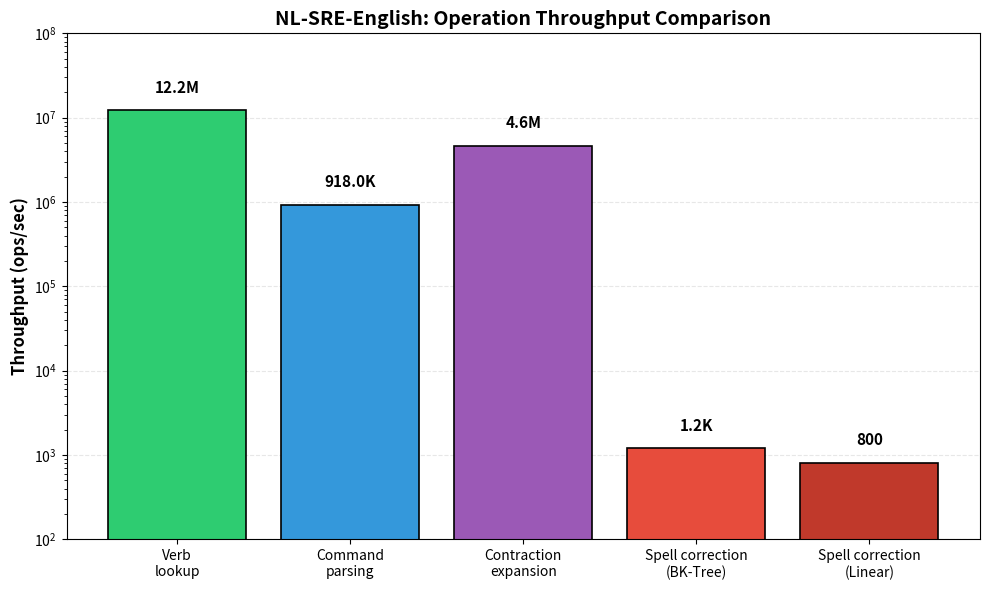
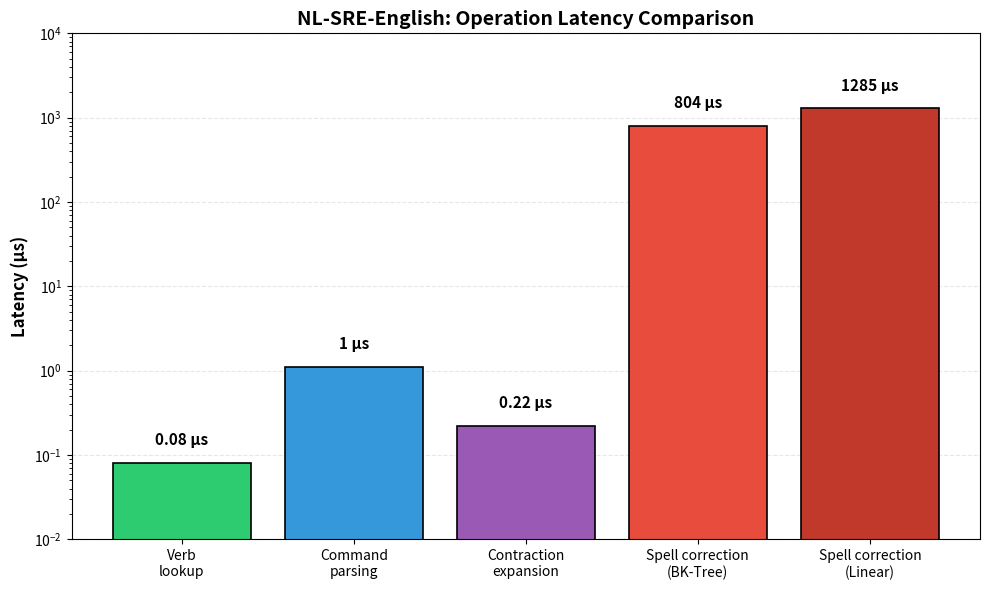
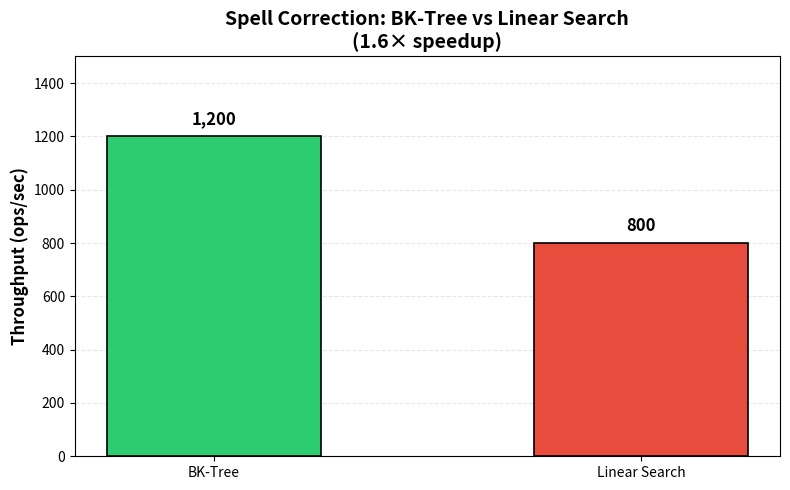

Here is the Python script that generated these plots, in order:
#!/usr/bin/env python3
"""Generate benchmark comparison figure for NL-SRE-English paper."""

import matplotlib.pyplot as plt
import numpy as np

# Data from benchmarks
operations = ['Verb\nlookup', 'Command\nparsing', 'Contraction\nexpansion', 'Spell correction\n(BK-Tree)', 'Spell correction\n(Linear)']
throughput = [12200000, 918000, 4600000, 1200, 800]  # ops/sec
latency = [0.08, 1.1, 0.22, 804, 1285]  # microseconds

# Colors
colors = ['#2ecc71', '#3498db', '#9b59b6', '#e74c3c', '#c0392b']

# Figure 1: Throughput comparison (log scale)
fig, ax = plt.subplots(figsize=(10, 6))
bars = ax.bar(operations, throughput, color=colors, edgecolor='black', linewidth=1.2)
ax.set_yscale('log')
ax.set_ylabel('Throughput (ops/sec)', fontsize=12, fontweight='bold')
ax.set_title('NL-SRE-English: Operation Throughput Comparison', fontsize=14, fontweight='bold')
ax.set_ylim(100, 100000000)

# Add value labels on bars
for bar, val in zip(bars, throughput):
    if val >= 1000000:
        label = f'{val/1000000:.1f}M'
    elif val >= 1000:
        label = f'{val/1000:.1f}K'
    else:
        label = str(val)
    ax.text(bar.get_x() + bar.get_width()/2, bar.get_height() * 1.5,
            label, ha='center', va='bottom', fontsize=11, fontweight='bold')

ax.grid(axis='y', alpha=0.3, linestyle='--')
ax.set_axisbelow(True)
plt.tight_layout()
plt.savefig('fig1_throughput.png', dpi=300, bbox_inches='tight')
plt.savefig('fig1_throughput.pdf', bbox_inches='tight')
print("Saved: fig1_throughput.png/pdf")

# Figure 2: Latency comparison (log scale)
fig, ax = plt.subplots(figsize=(10, 6))
bars = ax.bar(operations, latency, color=colors, edgecolor='black', linewidth=1.2)
ax.set_yscale('log')
ax.set_ylabel('Latency (μs)', fontsize=12, fontweight='bold')
ax.set_title('NL-SRE-English: Operation Latency Comparison', fontsize=14, fontweight='bold')
ax.set_ylim(0.01, 10000)

# Add value labels on bars
for bar, val in zip(bars, latency):
    if val >= 1:
        label = f'{val:.0f} μs'
    else:
        label = f'{val:.2f} μs'
    ax.text(bar.get_x() + bar.get_width()/2, bar.get_height() * 1.5,
            label, ha='center', va='bottom', fontsize=11, fontweight='bold')

ax.grid(axis='y', alpha=0.3, linestyle='--')
ax.set_axisbelow(True)
plt.tight_layout()
plt.savefig('fig2_latency.png', dpi=300, bbox_inches='tight')
plt.savefig('fig2_latency.pdf', bbox_inches='tight')
print("Saved: fig2_latency.png/pdf")

# Figure 3: BK-Tree vs Linear comparison
fig, ax = plt.subplots(figsize=(8, 5))
methods = ['BK-Tree', 'Linear Search']
spell_throughput = [1200, 800]
spell_colors = ['#2ecc71', '#e74c3c']

bars = ax.bar(methods, spell_throughput, color=spell_colors, edgecolor='black', linewidth=1.2, width=0.5)
ax.set_ylabel('Throughput (ops/sec)', fontsize=12, fontweight='bold')
ax.set_title('Spell Correction: BK-Tree vs Linear Search\n(1.6× speedup)', fontsize=14, fontweight='bold')

for bar, val in zip(bars, spell_throughput):
    ax.text(bar.get_x() + bar.get_width()/2, bar.get_height() + 30,
            f'{val:,}', ha='center', va='bottom', fontsize=12, fontweight='bold')

ax.set_ylim(0, 1500)
ax.grid(axis='y', alpha=0.3, linestyle='--')
ax.set_axisbelow(True)
plt.tight_layout()
plt.savefig('fig3_bktree_comparison.png', dpi=300, bbox_inches='tight')
plt.savefig('fig3_bktree_comparison.pdf', bbox_inches='tight')
print("Saved: fig3_bktree_comparison.png/pdf")

print("\nAll figures generated successfully!")
